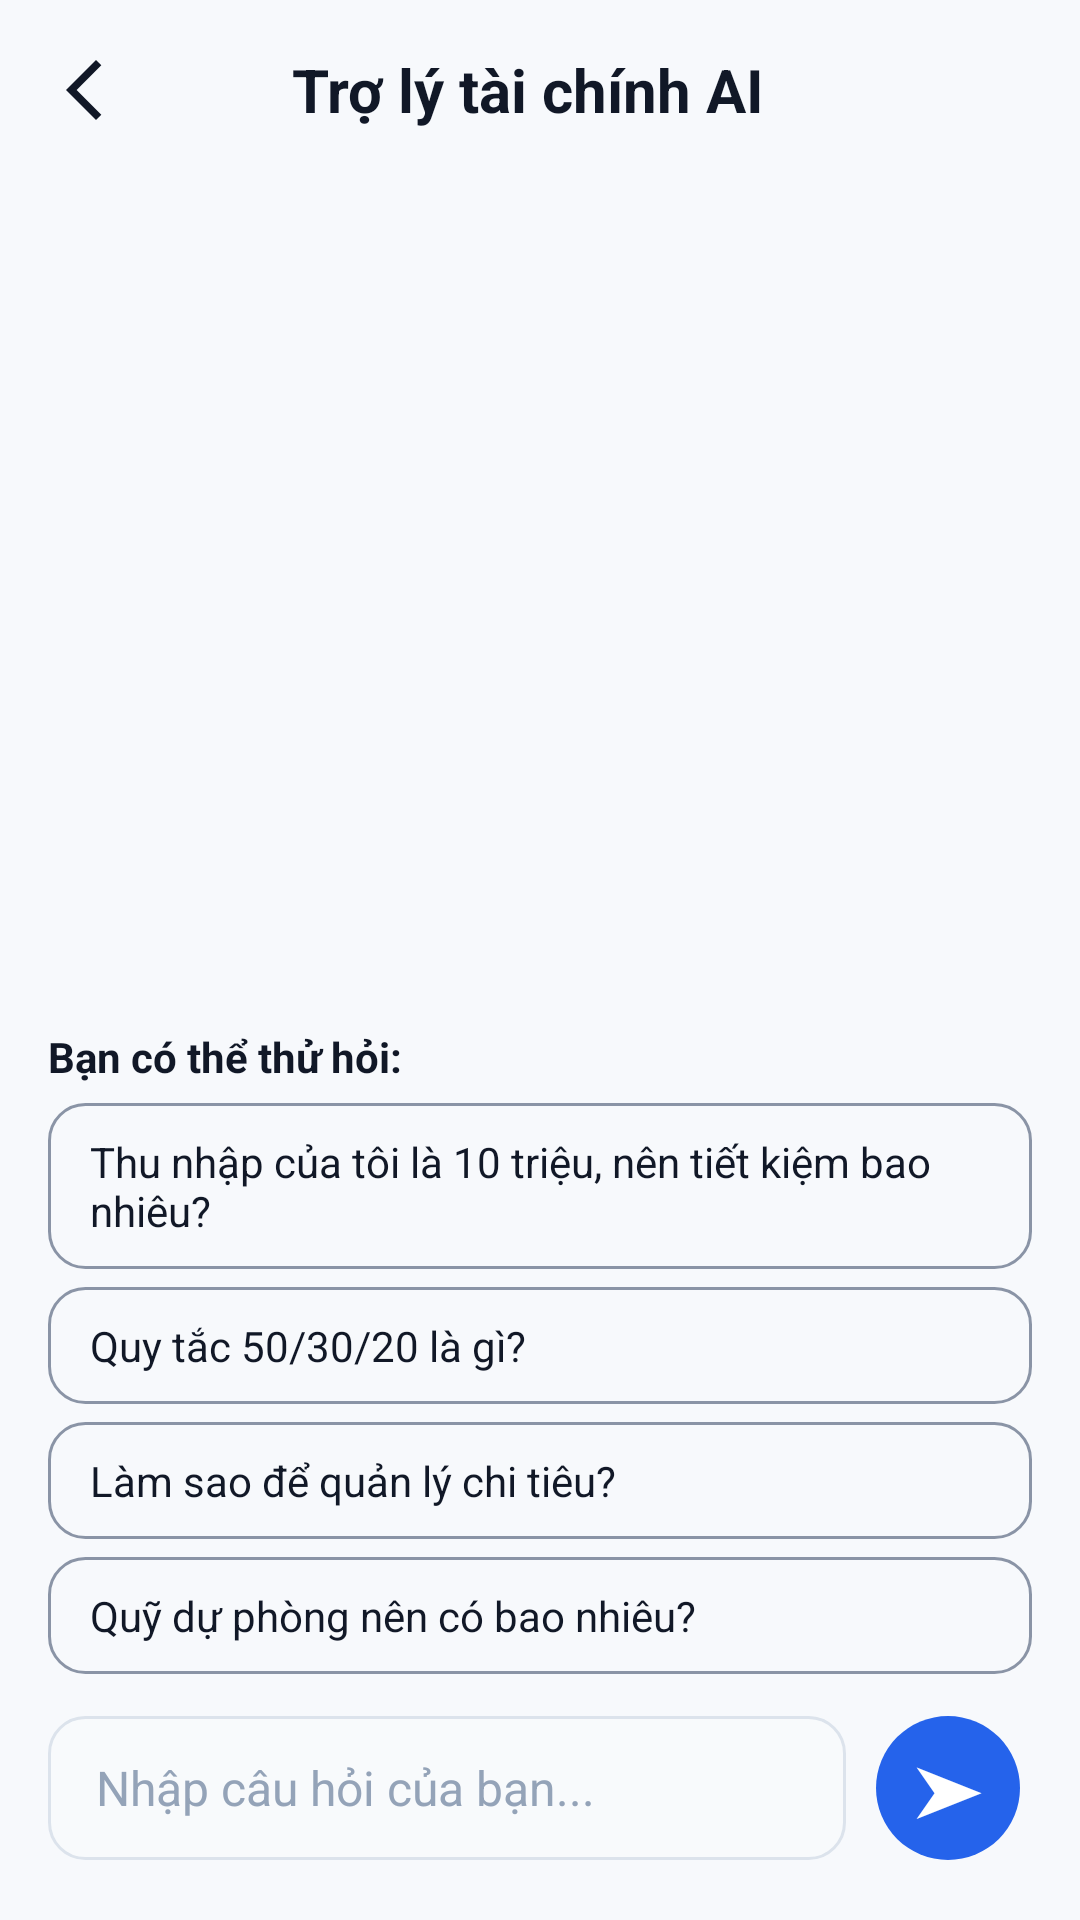

Android layout source for this screen:
<!-- AndroidManifest.xml: application theme Theme.QuanLyChiTieu -->
<!-- res/layout/activity_ai_chat.xml -->
<?xml version="1.0" encoding="utf-8"?>
<LinearLayout xmlns:android="http://schemas.android.com/apk/res/android"
    xmlns:app="http://schemas.android.com/apk/res-auto"
    android:id="@+id/chatRootLayout"
    android:layout_width="match_parent"
    android:layout_height="match_parent"
    android:background="@color/chat_screen_background"
    android:orientation="vertical">

    
    <LinearLayout
        android:layout_width="match_parent"
        android:layout_height="60dp"
        android:gravity="center_vertical"
        android:orientation="horizontal"
        android:paddingStart="12dp"
        android:paddingEnd="20dp">

        <ImageView
            android:id="@+id/imgChatBack"
            android:layout_width="44dp"
            android:layout_height="44dp"
            android:clickable="true"
            android:contentDescription="Quay lại"
            android:focusable="true"
            android:padding="10dp"
            android:src="@drawable/ic_back"
            app:tint="@color/text_primary" />

        <TextView
            android:layout_width="0dp"
            android:layout_height="wrap_content"
            android:layout_weight="1"
            android:gravity="center"
            android:text="Trợ lý tài chính AI"
            android:textColor="@color/text_primary"
            android:textSize="20sp"
            android:textStyle="bold" />

        <View
            android:layout_width="44dp"
            android:layout_height="44dp" />

    </LinearLayout>

    
    <androidx.recyclerview.widget.RecyclerView
        android:id="@+id/recyclerChat"
        android:layout_width="match_parent"
        android:layout_height="0dp"
        android:layout_weight="1"
        android:clipToPadding="false"
        android:overScrollMode="never"
        android:paddingStart="8dp"
        android:paddingTop="12dp"
        android:paddingEnd="8dp"
        android:paddingBottom="8dp"
        android:scrollbars="vertical" />

    
    <LinearLayout
        android:id="@+id/layoutSuggestions"
        android:layout_width="match_parent"
        android:layout_height="wrap_content"
        android:orientation="vertical"
        android:paddingStart="16dp"
        android:paddingEnd="16dp"
        android:paddingBottom="6dp">

        <TextView
            android:layout_width="wrap_content"
            android:layout_height="wrap_content"
            android:layout_marginBottom="6dp"
            android:text="Bạn có thể thử hỏi:"
            android:textColor="@color/text_primary"
            android:textSize="14sp"
            android:textStyle="bold" />

        <TextView
            android:id="@+id/suggestion1"
            android:layout_width="match_parent"
            android:layout_height="wrap_content"
            android:layout_marginBottom="6dp"
            android:background="@drawable/bg_chat_suggestion"
            android:clickable="true"
            android:focusable="true"
            android:paddingStart="14dp"
            android:paddingTop="10dp"
            android:paddingEnd="14dp"
            android:paddingBottom="10dp"
            android:text="Thu nhập của tôi là 10 triệu, nên tiết kiệm bao nhiêu?"
            android:textColor="@color/text_primary"
            android:textSize="14sp" />

        <TextView
            android:id="@+id/suggestion2"
            android:layout_width="match_parent"
            android:layout_height="wrap_content"
            android:layout_marginBottom="6dp"
            android:background="@drawable/bg_chat_suggestion"
            android:clickable="true"
            android:focusable="true"
            android:paddingStart="14dp"
            android:paddingTop="10dp"
            android:paddingEnd="14dp"
            android:paddingBottom="10dp"
            android:text="Quy tắc 50/30/20 là gì?"
            android:textColor="@color/text_primary"
            android:textSize="14sp" />

        <TextView
            android:id="@+id/suggestion3"
            android:layout_width="match_parent"
            android:layout_height="wrap_content"
            android:layout_marginBottom="6dp"
            android:background="@drawable/bg_chat_suggestion"
            android:clickable="true"
            android:focusable="true"
            android:paddingStart="14dp"
            android:paddingTop="10dp"
            android:paddingEnd="14dp"
            android:paddingBottom="10dp"
            android:text="Làm sao để quản lý chi tiêu?"
            android:textColor="@color/text_primary"
            android:textSize="14sp" />

        <TextView
            android:id="@+id/suggestion4"
            android:layout_width="match_parent"
            android:layout_height="wrap_content"
            android:background="@drawable/bg_chat_suggestion"
            android:clickable="true"
            android:focusable="true"
            android:paddingStart="14dp"
            android:paddingTop="10dp"
            android:paddingEnd="14dp"
            android:paddingBottom="10dp"
            android:text="Quỹ dự phòng nên có bao nhiêu?"
            android:textColor="@color/text_primary"
            android:textSize="14sp" />

    </LinearLayout>

    
    <LinearLayout
        android:id="@+id/layoutChatInput"
        android:layout_width="match_parent"
        android:layout_height="wrap_content"
        android:gravity="center_vertical"
        android:orientation="horizontal"
        android:paddingStart="16dp"
        android:paddingTop="8dp"
        android:paddingEnd="20dp"
        android:paddingBottom="20dp">

        <EditText
            android:id="@+id/edtChatMessage"
            android:layout_width="0dp"
            android:layout_height="48dp"
            android:layout_weight="1"
            android:background="@drawable/bg_input"
            android:gravity="center_vertical"
            android:hint="Nhập câu hỏi của bạn..."
            android:imeOptions="actionSend"
            android:inputType="textCapSentences|textMultiLine"
            android:maxLines="4"
            android:paddingStart="16dp"
            android:paddingEnd="16dp"
            android:textColor="@color/text_primary"
            android:textColorHint="@color/chat_hint"
            android:textSize="16sp" />

        <TextView
            android:id="@+id/btnSendMessage"
            android:layout_width="48dp"
            android:layout_height="48dp"
            android:layout_marginStart="10dp"
            android:background="@drawable/bg_chat_send_button"
            android:clickable="true"
            android:contentDescription="Gửi tin nhắn"
            android:focusable="true"
            android:gravity="center"
            android:includeFontPadding="false"
            android:padding="0dp"
            android:text="➤"
            android:textColor="@color/chat_send_icon"
            android:textSize="22sp"
            android:textStyle="bold" />

    </LinearLayout>

</LinearLayout>
<!-- resources referenced by this layout -->
<resources>
  <color name="chat_hint">
          @color/text_hint
      </color>
  <color name="chat_screen_background">
          @color/app_background
      </color>
  <color name="chat_send_icon">
          @color/white
      </color>
  <color name="text_primary">#111827</color>
  <!-- drawable bg_chat_send_button (drawable) -->
  <?xml version="1.0" encoding="utf-8"?>
  <shape xmlns:android="http://schemas.android.com/apk/res/android"
      android:shape="oval">
  
      <solid android:color="@color/chat_primary" />
  
      <size
          android:width="48dp"
          android:height="48dp" />
  
  </shape>
  <!-- drawable bg_chat_suggestion (drawable) -->
  <?xml version="1.0" encoding="utf-8"?>
  <shape xmlns:android="http://schemas.android.com/apk/res/android"
      android:shape="rectangle">
  
      <solid android:color="@android:color/transparent" />
  
      <stroke
          android:width="1dp"
          android:color="@color/chat_border" />
  
      <corners android:radius="12dp" />
  
  </shape>
  <!-- drawable bg_input (drawable) -->
  <?xml version="1.0" encoding="utf-8"?>
  <shape xmlns:android="http://schemas.android.com/apk/res/android"
      android:shape="rectangle">
  
      <solid android:color="@color/input_background" />
  
      <stroke
          android:width="1dp"
          android:color="@color/input_stroke" />
  
      <corners android:radius="12dp" />
  
      <padding
          android:left="2dp"
          android:top="2dp"
          android:right="2dp"
          android:bottom="2dp" />
  
  </shape>
  <!-- drawable ic_back (drawable) -->
  <vector xmlns:android="http://schemas.android.com/apk/res/android" android:autoMirrored="true" android:height="24dp" android:tint="#777777" android:viewportHeight="960" android:viewportWidth="960" android:width="24dp">
        
      <path android:fillColor="@android:color/white" android:pathData="M400,880L0,480L400,80L471,151L142,480L471,809L400,880Z"/>
      
  </vector>
  <style name="Theme.QuanLyChiTieu" parent="Theme.MaterialComponents.DayNight.NoActionBar">
  
          <item name="colorPrimary">@color/color_primary</item>
          <item name="colorPrimaryVariant">@color/color_primary</item>
          <item name="colorAccent">@color/color_primary</item>
  
          <item name="android:windowBackground">@color/app_background</item>
          <item name="android:statusBarColor">@color/app_background</item>
          <item name="android:navigationBarColor">@color/app_background</item>
  
          <item name="android:windowLightStatusBar">true</item>
          <item name="android:windowLightNavigationBar">true</item>
  
      </style>
  <color name="text_hint">#94A3B8</color>
  <color name="app_background">#F7F9FC</color>
  <color name="white">#FFFFFF</color>
  <color name="chat_primary">@color/color_primary</color>
  <color name="chat_border">#8A94A6</color>
  <color name="input_background">#F8FAFC</color>
  <color name="input_stroke">#DCE3EC</color>
  <color name="color_primary">#2563EB</color>
</resources>
